5-way image classification set "neu_processed" from GitHub (CRWJ-WJ/crwj); label vocabulary: crazing, inclusion, pitted surface, rolled-in scale, scratches.

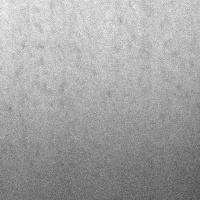
Label: pitted surface

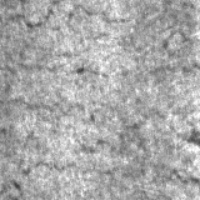
Label: crazing

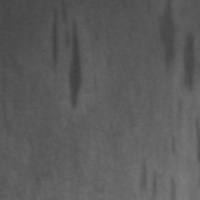
Label: inclusion

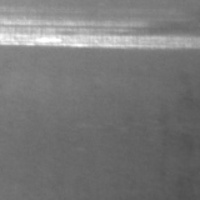
Label: scratches

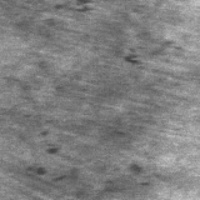
Label: rolled-in scale

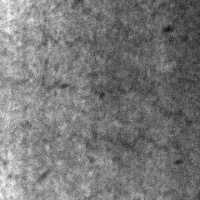
Label: crazing
